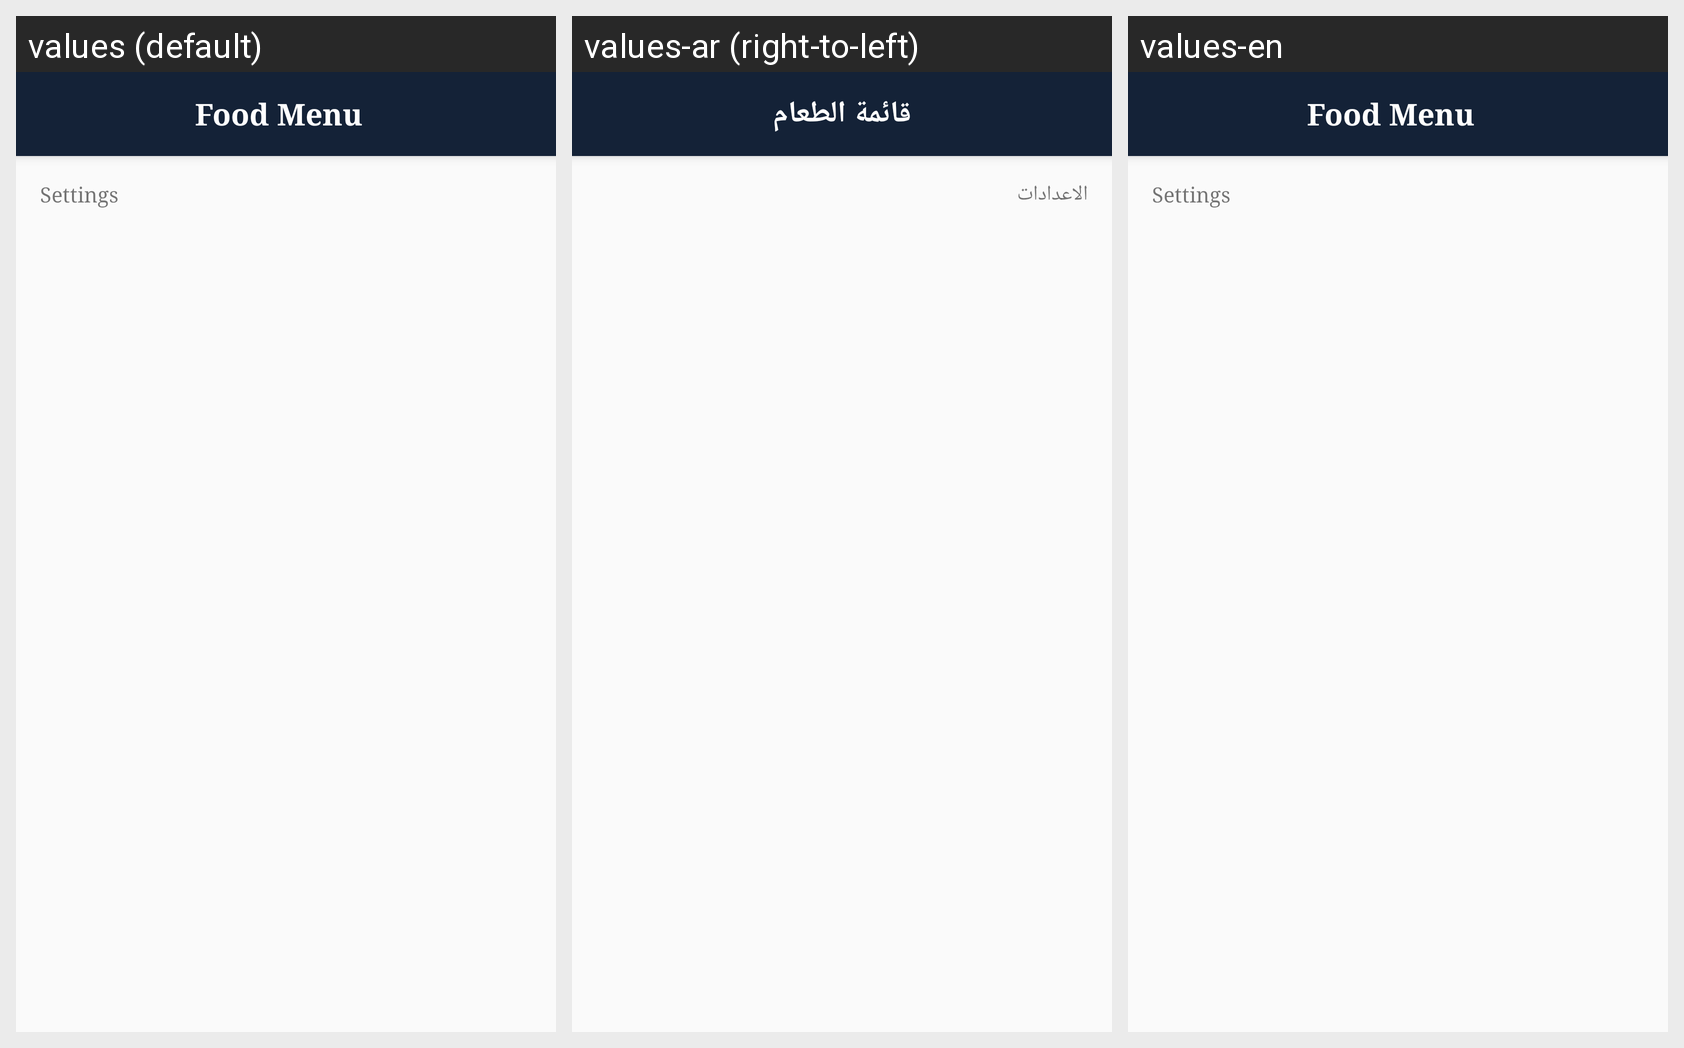

The Android screen above is rendered under several locales of the same app. Produce the string resources it draws, with the default and per-locale values.
Android screen res/layout/app_bar_home.xml rendered under 3 locales, left to right: values (default), values-ar (right-to-left), values-en. Device: Nexus 5 (rendered at 1080×1920; each locale shown at half size, 540×960, under a caption strip naming it); theme AppTheme.
Strings drawn on this screen, with the default value and each locale's value (text and hints the layout hard-codes, and strings that could not be matched under every locale, appear in the picture but are not listed):

home
  values: Food Menu
  values-ar: قائمة الطعام
  values-en: Food Menu

action_settings
  values: Settings
  values-ar: الاعدادات
  values-en: Settings
